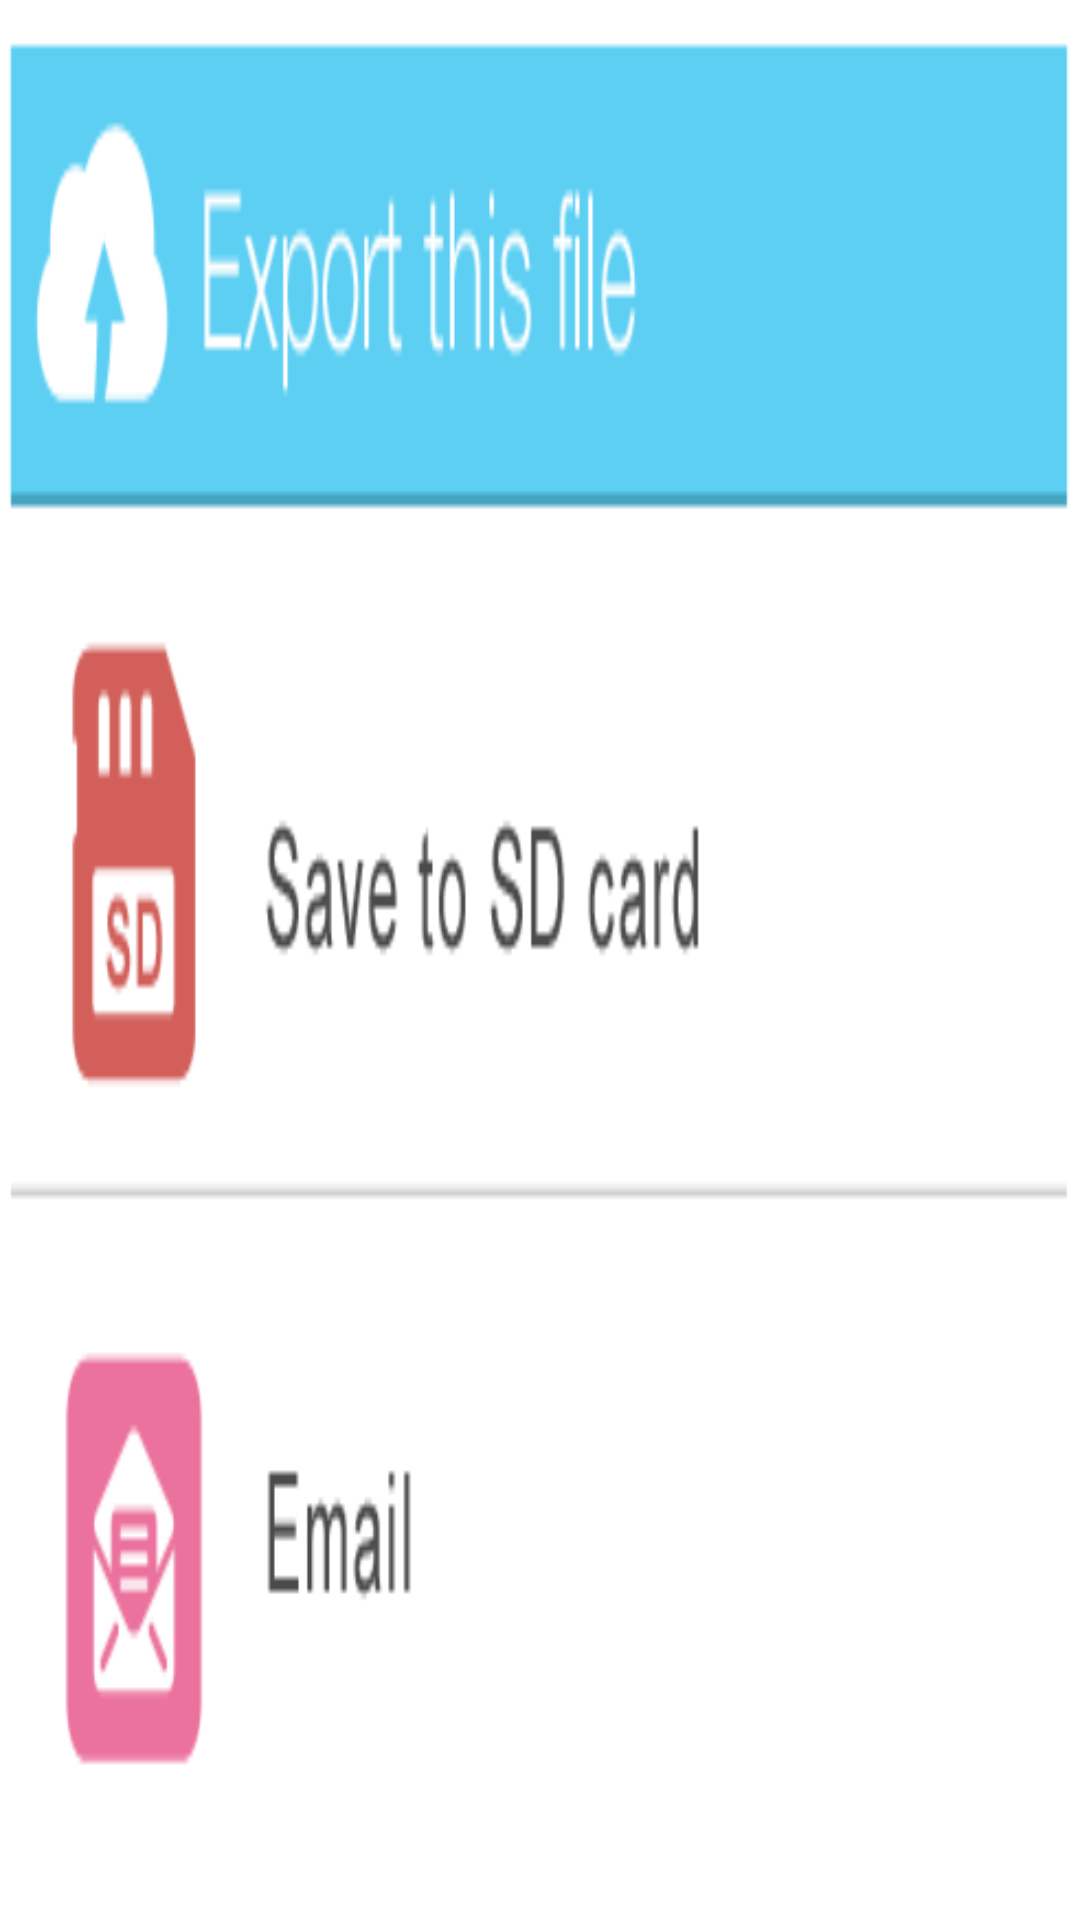

This screen was rendered from an Android layout file. Write that file and the resources it references.
<!-- AndroidManifest.xml: application theme AppTheme -->
<!-- res/layout/altdialog_export.xml -->
<?xml version="1.0" encoding="utf-8"?>
<LinearLayout xmlns:android="http://schemas.android.com/apk/res/android"
    android:id="@+id/export_sample"
    android:layout_width="wrap_content"
    android:layout_height="wrap_content"
    android:layout_gravity="center"
    android:background="@drawable/export"
    android:orientation="vertical" >

    <LinearLayout
        android:layout_width="match_parent"
        android:layout_height="130dp"
        android:layout_marginTop="60dp"
        android:layout_marginLeft="10dp"
        android:layout_marginRight="10dp"
        android:orientation="vertical" >

        <Button
            android:id="@+id/expt_btn_sd"
            android:layout_width="match_parent"
            android:layout_height="60dp"
            android:layout_gravity="center_horizontal"
            android:layout_weight="1"
            android:background="@android:color/transparent" />

        <Button
            android:id="@+id/expt_btn_mail"
            android:layout_width="match_parent"
            android:layout_height="60dp"
            android:layout_gravity="center_horizontal"
            android:layout_weight="1"
            android:background="@android:color/transparent" />
    </LinearLayout>
    
    
</LinearLayout>
<!-- resources referenced by this layout -->
<resources>
  <!-- drawable export: png bitmap (drawable-hdpi, 19823 bytes) -->
  <style name="AppTheme" parent="AppBaseTheme">
          
      </style>
  <style name="AppBaseTheme" parent="android:Theme.Light">
          
      </style>
</resources>
